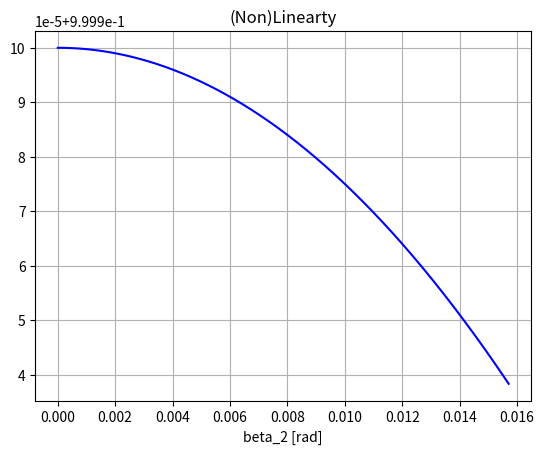

Generate this figure with matplotlib:

# -*- coding: utf-8 -*-
 
import matplotlib.pyplot as plt
import numpy as np


c = 3e8 # 光速 [m/s]
Lamda = 633e-9 # 光波长 [m]
Fc = c / Lamda # 光频率 [Hz]



angle_beta_2 = np.linspace(0, np.pi/200, 10001)
angle_alpha_2 = angle_beta_2 / 2
# print('Angle_Beta_2 = %e [rad]'%angle_beta_2)
k = np.cos(angle_alpha_2)**2
# print(k)


if 1: # Center Point
    plt.figure(1)
    plt.title('(Non)Linearty')
    plt.plot(angle_beta_2, k, color='blue', marker=' ', fillstyle='full', markeredgecolor='red', markeredgewidth=0.0)
    plt.xlabel('beta_2 [rad]')
#     plt.ylabel('Linearity')
#     [i.set_color("blue") for i in plt.gca().get_yticklabels()]
#     plt.ylim(0.99995,1)
    plt.grid(which = 'both')
    
    plt.show()
